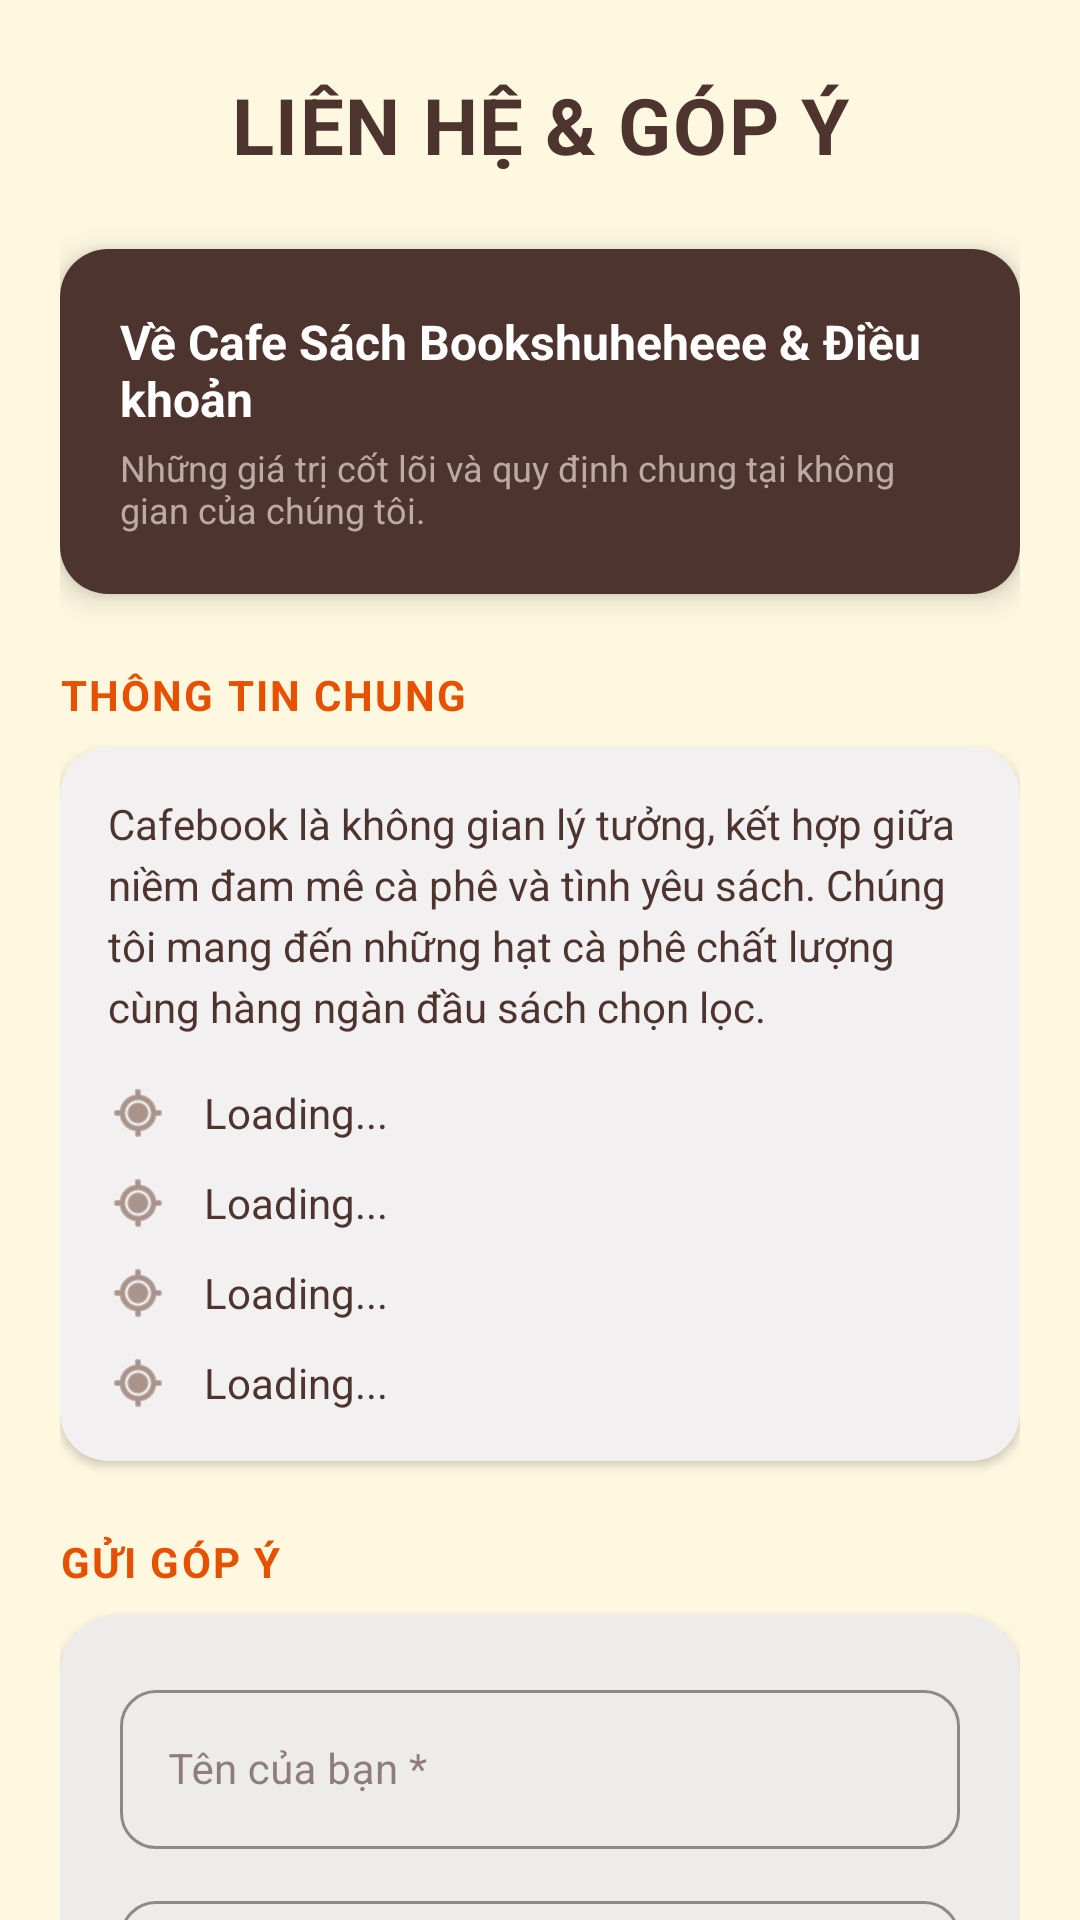

Write the Android layout XML for this screen, with the resource values it uses.
<!-- AndroidManifest.xml: application theme Theme.Cafebook -->
<!-- res/layout/fragment_lien_he.xml -->
<?xml version="1.0" encoding="utf-8"?>
<androidx.core.widget.NestedScrollView xmlns:android="http://schemas.android.com/apk/res/android"
    xmlns:app="http://schemas.android.com/apk/res-auto"
    android:layout_width="match_parent"
    android:layout_height="match_parent"
    android:background="@color/cf_background">

    <LinearLayout
        android:layout_width="match_parent"
        android:layout_height="wrap_content"
        android:orientation="vertical"
        android:paddingHorizontal="20dp"
        android:paddingTop="24dp"
        android:paddingBottom="100dp">

        <TextView
            android:layout_width="match_parent"
            android:layout_height="wrap_content"
            android:layout_marginBottom="24dp"
            android:gravity="center"
            android:text="LIÊN HỆ &amp; GÓP Ý"
            android:textColor="@color/cafe_brown"
            android:textSize="26sp"
            android:textStyle="bold"
            android:letterSpacing="0.02" />

        
        <com.google.android.material.card.MaterialCardView
            android:id="@+id/btnOpenPolicy"
            android:layout_width="match_parent"
            android:layout_height="wrap_content"
            android:layout_marginBottom="24dp"
            android:clickable="true"
            android:focusable="true"
            android:foreground="?attr/selectableItemBackground"
            app:cardCornerRadius="16dp"
            app:cardElevation="6dp"
            app:strokeWidth="0dp">

            <LinearLayout
                android:layout_width="match_parent"
                android:layout_height="wrap_content"
                android:background="@color/cafe_brown"
                android:orientation="vertical"
                android:padding="20dp">

                <TextView
                    android:layout_width="wrap_content"
                    android:layout_height="wrap_content"
                    android:text="Về Cafe Sách Bookshuheheee &amp; Điều khoản"
                    android:textColor="@color/white"
                    android:textSize="16sp"
                    android:textStyle="bold" />

                <TextView
                    android:layout_width="wrap_content"
                    android:layout_height="wrap_content"
                    android:layout_marginTop="4dp"
                    android:text="Những giá trị cốt lõi và quy định chung tại không gian của chúng tôi."
                    android:textColor="#BCAAA4"
                    android:textSize="12sp" />
            </LinearLayout>
        </com.google.android.material.card.MaterialCardView>

        
        <TextView
            android:layout_width="wrap_content"
            android:layout_height="wrap_content"
            android:layout_marginBottom="8dp"
            android:text="THÔNG TIN CHUNG"
            android:textColor="@color/cafe_orange"
            android:textSize="14sp"
            android:textStyle="bold"
            android:letterSpacing="0.05" />

        <com.google.android.material.card.MaterialCardView
            android:layout_width="match_parent"
            android:layout_height="wrap_content"
            android:layout_marginBottom="24dp"
            app:cardCornerRadius="16dp"
            app:cardElevation="2dp"
            app:strokeWidth="0dp">

            <LinearLayout
                android:layout_width="match_parent"
                android:layout_height="wrap_content"
                android:orientation="vertical"
                android:padding="16dp">

                <TextView
                    android:layout_width="match_parent"
                    android:layout_height="wrap_content"
                    android:layout_marginBottom="16dp"
                    android:text="Cafebook là không gian lý tưởng, kết hợp giữa niềm đam mê cà phê và tình yêu sách. Chúng tôi mang đến những hạt cà phê chất lượng cùng hàng ngàn đầu sách chọn lọc."
                    android:textColor="@color/cf_text_main"
                    android:textSize="14sp"
                    android:lineSpacingExtra="4dp" />

                <include
                    layout="@layout/layout_info_item"
                    android:id="@+id/layoutDiaChi"
                    android:layout_width="match_parent"
                    android:layout_height="wrap_content" />

                <include
                    layout="@layout/layout_info_item"
                    android:id="@+id/layoutDienThoai"
                    android:layout_width="match_parent"
                    android:layout_height="wrap_content"
                    android:layout_marginTop="10dp" />

                <include
                    layout="@layout/layout_info_item"
                    android:id="@+id/layoutEmail"
                    android:layout_width="match_parent"
                    android:layout_height="wrap_content"
                    android:layout_marginTop="10dp" />

                <include
                    layout="@layout/layout_info_item"
                    android:id="@+id/layoutGioHoatDong"
                    android:layout_width="match_parent"
                    android:layout_height="wrap_content"
                    android:layout_marginTop="10dp" />
            </LinearLayout>
        </com.google.android.material.card.MaterialCardView>

        
        <TextView
            android:layout_width="wrap_content"
            android:layout_height="wrap_content"
            android:layout_marginBottom="8dp"
            android:text="GỬI GÓP Ý"
            android:textColor="@color/cafe_orange"
            android:textSize="14sp"
            android:textStyle="bold"
            android:letterSpacing="0.05" />

        <com.google.android.material.card.MaterialCardView
            android:layout_width="match_parent"
            android:layout_height="wrap_content"
            android:layout_marginBottom="20dp"
            app:cardCornerRadius="20dp"
            app:cardElevation="4dp"
            app:strokeWidth="0dp">

            <LinearLayout
                android:layout_width="match_parent"
                android:layout_height="wrap_content"
                android:orientation="vertical"
                android:padding="20dp">

                <com.google.android.material.textfield.TextInputLayout
                    style="@style/Widget.MaterialComponents.TextInputLayout.OutlinedBox"
                    android:layout_width="match_parent"
                    android:layout_height="wrap_content"
                    android:layout_marginBottom="12dp"
                    android:hint="Tên của bạn *"
                    app:boxCornerRadiusBottomEnd="12dp"
                    app:boxCornerRadiusBottomStart="12dp"
                    app:boxCornerRadiusTopEnd="12dp"
                    app:boxCornerRadiusTopStart="12dp"
                    app:boxStrokeColor="@color/cafe_orange">

                    <com.google.android.material.textfield.TextInputEditText
                        android:id="@+id/edtTen"
                        android:layout_width="match_parent"
                        android:layout_height="wrap_content"
                        android:textSize="14sp" />
                </com.google.android.material.textfield.TextInputLayout>

                <com.google.android.material.textfield.TextInputLayout
                    style="@style/Widget.MaterialComponents.TextInputLayout.OutlinedBox"
                    android:layout_width="match_parent"
                    android:layout_height="wrap_content"
                    android:layout_marginBottom="12dp"
                    android:hint="Email *"
                    app:boxCornerRadiusBottomEnd="12dp"
                    app:boxCornerRadiusBottomStart="12dp"
                    app:boxCornerRadiusTopEnd="12dp"
                    app:boxCornerRadiusTopStart="12dp"
                    app:boxStrokeColor="@color/cafe_orange">

                    <com.google.android.material.textfield.TextInputEditText
                        android:id="@+id/edtEmail"
                        android:layout_width="match_parent"
                        android:layout_height="wrap_content"
                        android:inputType="textEmailAddress"
                        android:textSize="14sp" />
                </com.google.android.material.textfield.TextInputLayout>

                <com.google.android.material.textfield.TextInputLayout
                    style="@style/Widget.MaterialComponents.TextInputLayout.OutlinedBox"
                    android:layout_width="match_parent"
                    android:layout_height="wrap_content"
                    android:layout_marginBottom="16dp"
                    android:hint="Nội dung *"
                    app:boxCornerRadiusBottomEnd="12dp"
                    app:boxCornerRadiusBottomStart="12dp"
                    app:boxCornerRadiusTopEnd="12dp"
                    app:boxCornerRadiusTopStart="12dp"
                    app:boxStrokeColor="@color/cafe_orange">

                    <com.google.android.material.textfield.TextInputEditText
                        android:id="@+id/edtNoiDung"
                        android:layout_width="match_parent"
                        android:layout_height="wrap_content"
                        android:gravity="top"
                        android:lines="4"
                        android:textSize="14sp" />
                </com.google.android.material.textfield.TextInputLayout>

                <com.google.android.material.button.MaterialButton
                    android:id="@+id/btnSubmitGopY"
                    android:layout_width="match_parent"
                    android:layout_height="54dp"
                    android:text="GỬI PHẢN HỒI"
                    android:textColor="@color/white"
                    android:textStyle="bold"
                    app:backgroundTint="@color/cafe_orange"
                    app:cornerRadius="27dp"
                    app:elevation="4dp" />

                <LinearLayout
                    android:layout_width="wrap_content"
                    android:layout_height="wrap_content"
                    android:layout_gravity="center"
                    android:layout_marginTop="16dp"
                    android:gravity="center_vertical"
                    android:orientation="horizontal">

                    <ImageView
                        android:layout_width="14dp"
                        android:layout_height="14dp"
                        android:src="@drawable/ic_lock"
                        app:tint="#9E9E9E" />

                    <TextView
                        android:layout_width="wrap_content"
                        android:layout_height="wrap_content"
                        android:layout_marginStart="6dp"
                        android:text="Thông tin của bạn được bảo mật tuyệt đối."
                        android:textColor="#9E9E9E"
                        android:textSize="11sp" />
                </LinearLayout>

            </LinearLayout>
        </com.google.android.material.card.MaterialCardView>
    </LinearLayout>
</androidx.core.widget.NestedScrollView>
<!-- res/layout/layout_info_item.xml (included above) -->
<?xml version="1.0" encoding="utf-8"?>
<LinearLayout xmlns:android="http://schemas.android.com/apk/res/android"
    xmlns:app="http://schemas.android.com/apk/res-auto"
    android:layout_width="match_parent"
    android:layout_height="wrap_content"
    android:gravity="center_vertical"
    android:orientation="horizontal">

    <ImageView
        android:id="@+id/ivIcon"
        android:layout_width="20dp"
        android:layout_height="20dp"
        android:src="@android:drawable/ic_menu_mylocation"
        app:tint="@color/cafe_brown_light" />

    <TextView
        android:id="@+id/tvValue"
        android:layout_width="wrap_content"
        android:layout_height="wrap_content"
        android:layout_marginStart="12dp"
        android:text="Loading..."
        android:textColor="@color/cf_text_main"
        android:textSize="14sp" />
</LinearLayout>
<!-- resources referenced by this layout -->
<resources>
  <color name="cafe_brown">#4E342E</color>
  <color name="cafe_brown_light">#795548</color>
  <color name="cafe_orange">#E65100</color>
  <color name="cf_background">@color/cafe_cream</color>
  <color name="cf_text_main">@color/cafe_brown</color>
  <color name="white">#FFFFFF</color>
  <!-- drawable ic_lock (drawable) -->
  <vector xmlns:android="http://schemas.android.com/apk/res/android"
      android:width="24dp"
      android:height="24dp"
      android:viewportWidth="24"
      android:viewportHeight="24"
      android:tint="#000000">
      <path
          android:fillColor="@android:color/white"
          android:pathData="M18,8h-1V6c0,-2.76 -2.24,-5 -5,-5S7,3.24 7,6v2H6c-1.1,0 -2,0.9 -2,2v10c0,1.1 0.9,2 2,2h12c1.1,0 2,-0.9 2,-2V10C20,8.9 19.1,8 18,8zM9,6c0,-1.66 1.34,-3 3,-3s3,1.34 3,3v2H9V6zM18,20H6V10h12V20zM12,13c-1.1,0 -2,0.9 -2,2s0.9,2 2,2 2,-0.9 2,-2 -0.9,-2 -2,-2z" />
  </vector>
  <style name="Theme.Cafebook" parent="Base.Theme.Cafebook" />
  <color name="cafe_cream">#FFF8E1</color>
  <style name="Base.Theme.Cafebook" parent="Theme.Material3.DayNight.NoActionBar">
          
          <item name="colorPrimary">@color/cf_primary</item>
          <item name="colorOnPrimary">@color/cf_on_primary</item>
          <item name="colorPrimaryContainer">@color/cafe_orange_light</item>
          <item name="colorOnPrimaryContainer">@color/cafe_brown</item>
  
          <item name="colorSecondary">@color/cf_secondary</item>
          <item name="colorOnSecondary">@color/cf_on_secondary</item>
  
          <item name="android:windowBackground">@color/cf_background</item>
          <item name="colorSurface">@color/cf_surface</item>
          <item name="colorOnSurface">@color/cf_on_surface</item>
          <item name="colorSurfaceVariant">@color/cafe_cream_dark</item>
          <item name="colorOnSurfaceVariant">@color/cf_text_secondary</item>
  
          <item name="colorOutline">@color/cf_divider</item>
  
          
          <item name="android:statusBarColor">?attr/colorSurface</item>
          <item name="android:windowLightStatusBar">true</item>
  
          
          <item name="materialCardViewStyle">@style/Widget.Cafebook.Card</item>
          <item name="bottomNavigationStyle">@style/Widget.Cafebook.BottomNavigation</item>
          <item name="textInputStyle">@style/Widget.Cafebook.TextInputLayout</item>
      </style>
  <color name="cf_primary">@color/cafe_brown</color>
  <color name="cf_on_primary">@color/white</color>
  <color name="cafe_orange_light">#FFB74D</color>
  <color name="cf_secondary">@color/cafe_orange</color>
  <color name="cf_on_secondary">@color/white</color>
  <color name="cf_surface">@color/white</color>
  <color name="cf_on_surface">@color/cafe_brown</color>
  <color name="cafe_cream_dark">#F5F0E1</color>
  <color name="cf_text_secondary">@color/cafe_brown_light</color>
  <color name="cf_divider">#E0E0E0</color>
  <style name="Widget.Cafebook.Card" parent="Widget.Material3.CardView.Elevated">
          <item name="cardCornerRadius">16dp</item>
          <item name="cardElevation">2dp</item>
          <item name="cardBackgroundColor">?attr/colorSurface</item>
      </style>
  <style name="Widget.Cafebook.BottomNavigation" parent="Widget.Material3.BottomNavigationView">
          <item name="backgroundTint">?attr/colorSurface</item>
          <item name="itemIconTint">@color/nav_item_color</item>
          <item name="itemTextColor">@color/nav_item_color</item>
          <item name="itemRippleColor">@color/cafe_orange_light</item>
      </style>
  <style name="Widget.Cafebook.TextInputLayout" parent="Widget.Material3.TextInputLayout.OutlinedBox">
          <item name="boxStrokeColor">@color/cafe_orange</item>
          <item name="hintTextColor">@color/cafe_orange</item>
          <item name="boxCornerRadiusTopStart">12dp</item>
          <item name="boxCornerRadiusTopEnd">12dp</item>
          <item name="boxCornerRadiusBottomStart">12dp</item>
          <item name="boxCornerRadiusBottomEnd">12dp</item>
      </style>
</resources>
